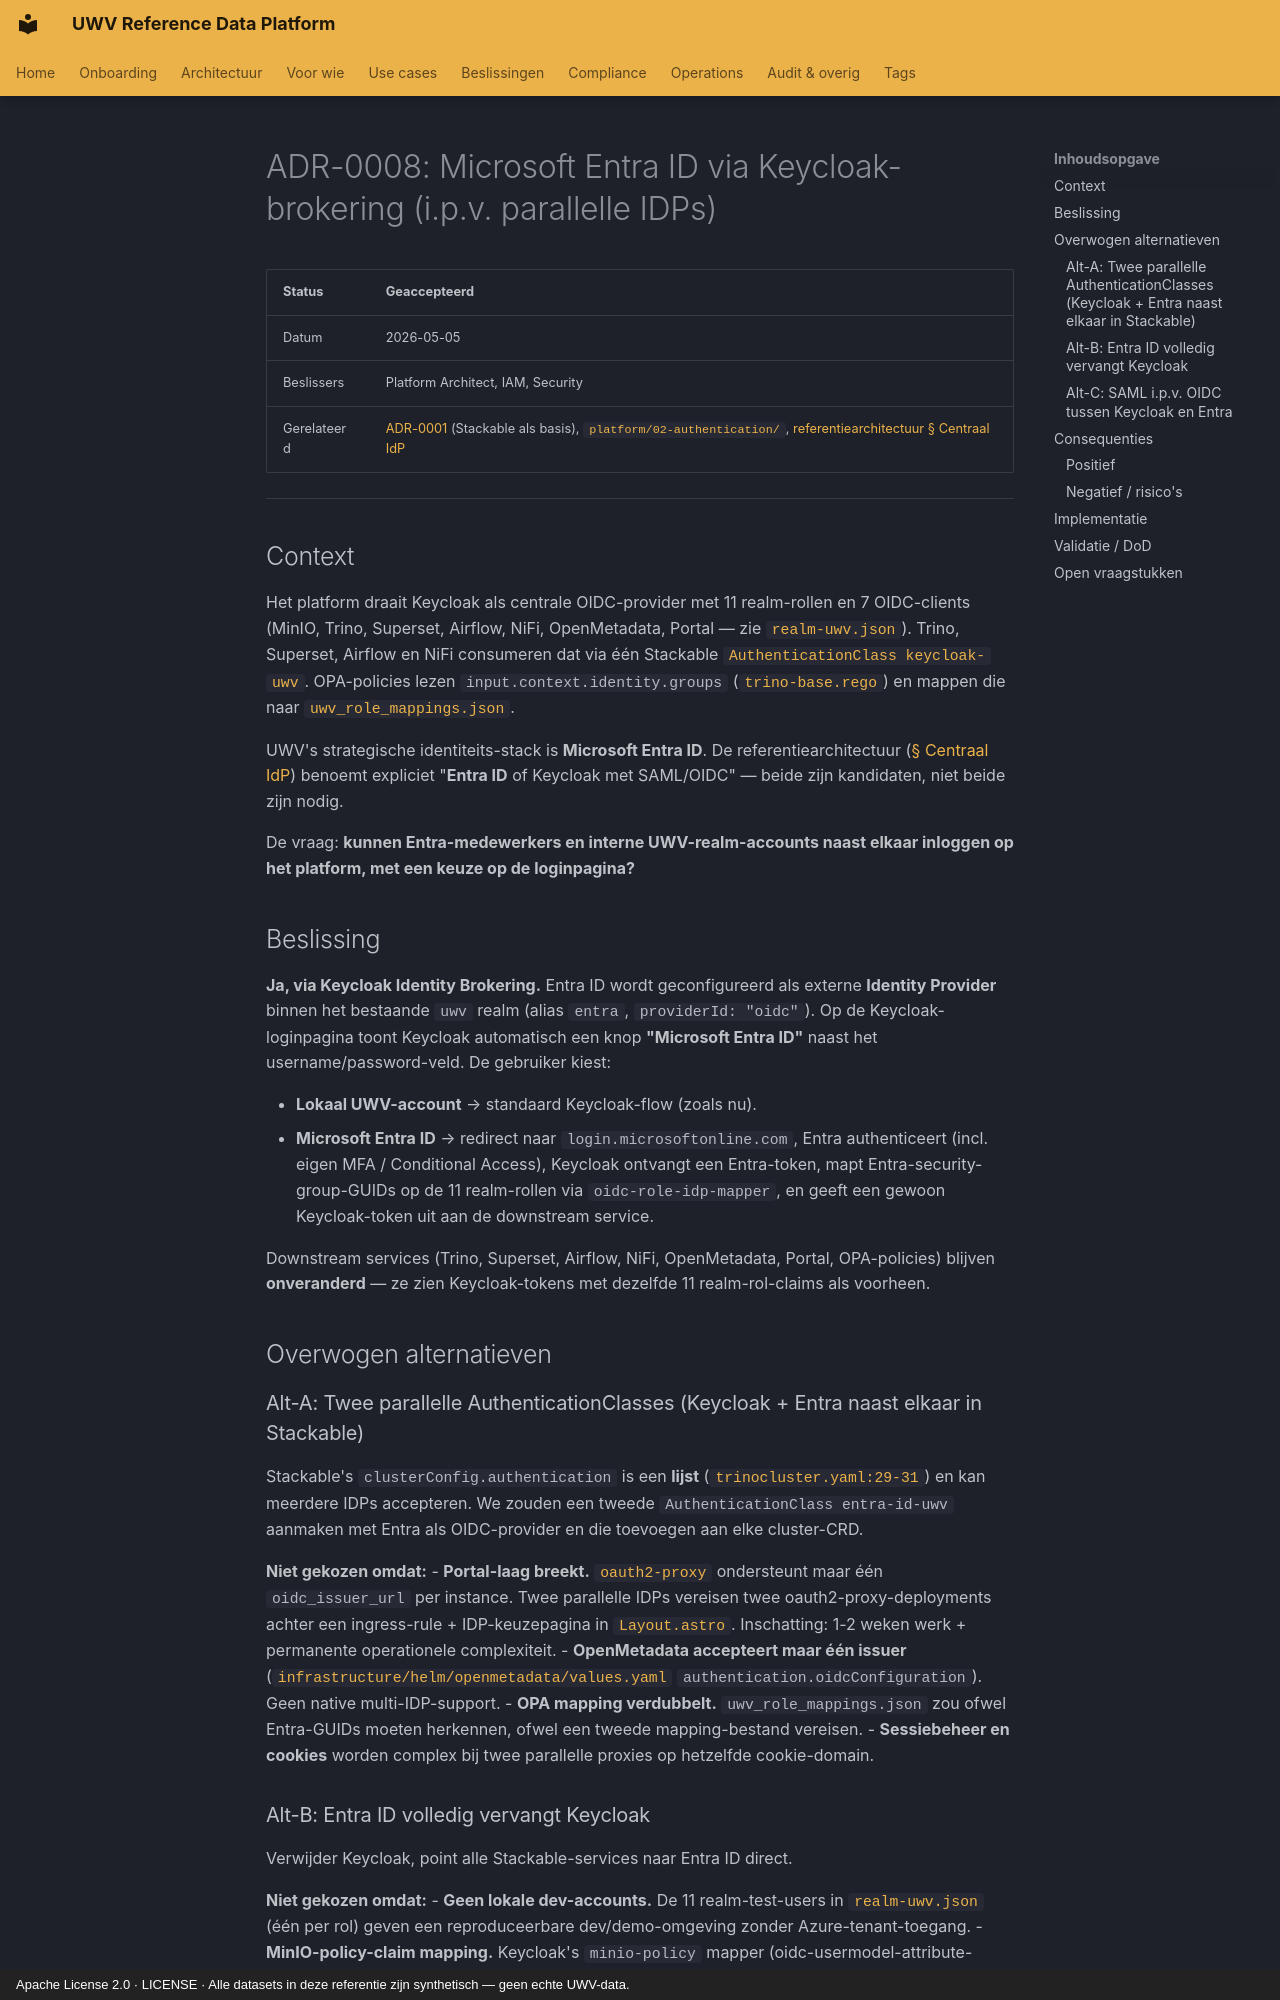

repository: fresh-minds/FreshStackableDataPlatform · page: adr/0008-entra-broker-via-keycloak/index.html · generator: mkdocs · copyright: Apache License 2.0 · LICENSE · Alle datasets in deze referentie zijn synthetisch — geen echte UWV-data.

# ADR-0008: Microsoft Entra ID via Keycloak-brokering (i.p.v. parallelle IDPs)

| Status | **Geaccepteerd** |
|---|---|
| Datum | 2026-05-05 |
| Beslissers | Platform Architect, IAM, Security |
| Gerelateerd | [ADR-0001](0001-stackable-as-base.md) (Stackable als basis), [`platform/02-authentication/`](../../platform/02-authentication/), [referentiearchitectuur § Centraal IdP](../../referentiearchitectuur-uwv-data-analytics.md) |

---

## Context

Het platform draait Keycloak als centrale OIDC-provider met 11 realm-rollen
en 7 OIDC-clients (MinIO, Trino, Superset, Airflow, NiFi, OpenMetadata,
Portal — zie [`realm-uwv.json`](../../infrastructure/helm/keycloak/realm-uwv.json)).
Trino, Superset, Airflow en NiFi consumeren dat via één Stackable
[`AuthenticationClass keycloak-uwv`](../../platform/02-authentication/authenticationclass-keycloak.yaml).
OPA-policies lezen `input.context.identity.groups` ([`trino-base.rego`](../../opa-policies-src/trino/trino-base.rego))
en mappen die naar
[`uwv_role_mappings.json`](../../opa-policies-src/data/uwv_role_mappings.json).

UWV's strategische identiteits-stack is **Microsoft Entra ID**. De
referentiearchitectuur ([§ Centraal IdP](../../referentiearchitectuur-uwv-data-analytics.md))
benoemt expliciet "**Entra ID** of Keycloak met SAML/OIDC" — beide zijn
kandidaten, niet beide zijn nodig.

De vraag: **kunnen Entra-medewerkers en interne UWV-realm-accounts naast
elkaar inloggen op het platform, met een keuze op de loginpagina?**

## Beslissing

**Ja, via Keycloak Identity Brokering.** Entra ID wordt geconfigureerd
als externe **Identity Provider** binnen het bestaande `uwv` realm
(alias `entra`, `providerId: "oidc"`). Op de Keycloak-loginpagina toont
Keycloak automatisch een knop **"Microsoft Entra ID"** naast het
username/password-veld. De gebruiker kiest:

- **Lokaal UWV-account** → standaard Keycloak-flow (zoals nu).
- **Microsoft Entra ID** → redirect naar `login.microsoftonline.com`,
  Entra authenticeert (incl. eigen MFA / Conditional Access), Keycloak
  ontvangt een Entra-token, mapt Entra-security-group-GUIDs op de 11
  realm-rollen via `oidc-role-idp-mapper`, en geeft een gewoon
  Keycloak-token uit aan de downstream service.

Downstream services (Trino, Superset, Airflow, NiFi, OpenMetadata,
Portal, OPA-policies) blijven **onveranderd** — ze zien Keycloak-tokens
met dezelfde 11 realm-rol-claims als voorheen.

## Overwogen alternatieven

### Alt-A: Twee parallelle AuthenticationClasses (Keycloak + Entra naast elkaar in Stackable)

Stackable's `clusterConfig.authentication` is een **lijst** ([`trinocluster.yaml:29-31`](../../platform/09-trino/trinocluster.yaml#L29))
en kan meerdere IDPs accepteren. We zouden een tweede
`AuthenticationClass entra-id-uwv` aanmaken met Entra als OIDC-provider
en die toevoegen aan elke cluster-CRD.

**Niet gekozen omdat:**
- **Portal-laag breekt.** [`oauth2-proxy`](../../platform/15-portal/configmap-oauth2-proxy.yaml) ondersteunt
  maar één `oidc_issuer_url` per instance. Twee parallelle IDPs vereisen
  twee oauth2-proxy-deployments achter een ingress-rule + IDP-keuzepagina
  in [`Layout.astro`](../../portal/src/layouts/Layout.astro). Inschatting: 1-2 weken werk + permanente operationele complexiteit.
- **OpenMetadata accepteert maar één issuer** ([`infrastructure/helm/openmetadata/values.yaml`](../../infrastructure/helm/openmetadata/values.yaml)
  `authentication.oidcConfiguration`). Geen native multi-IDP-support.
- **OPA mapping verdubbelt.** `uwv_role_mappings.json` zou ofwel Entra-GUIDs
  moeten herkennen, ofwel een tweede mapping-bestand vereisen.
- **Sessiebeheer en cookies** worden complex bij twee parallelle proxies
  op hetzelfde cookie-domain.
